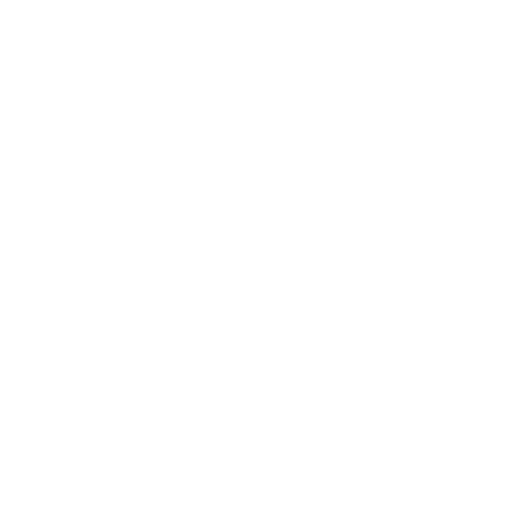
t = 0.00 s
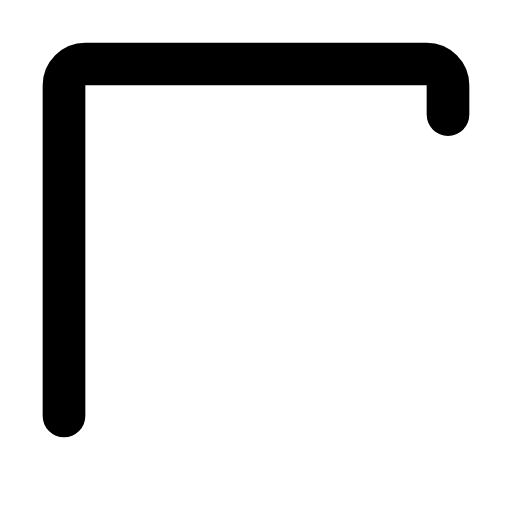
t = 0.30 s
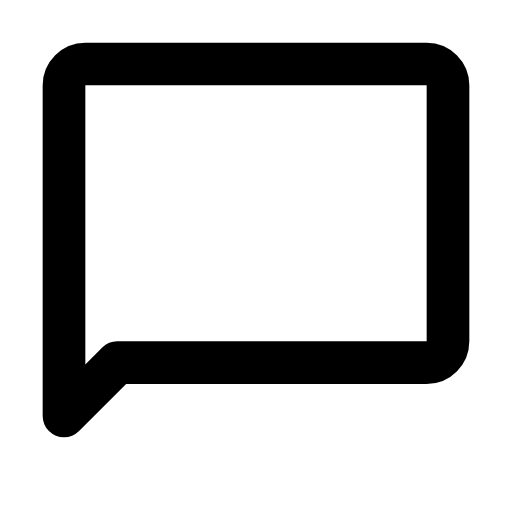
t = 0.60 s
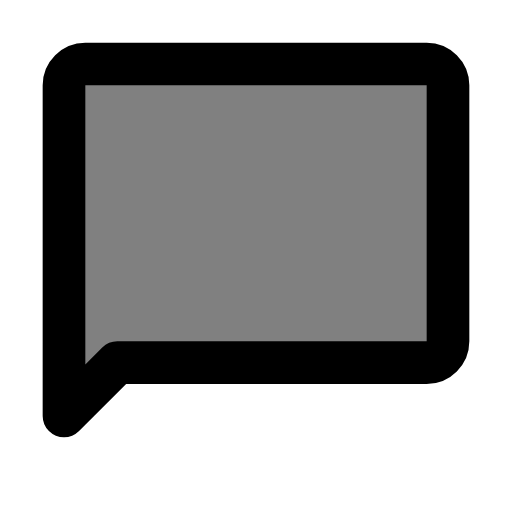
t = 0.95 s
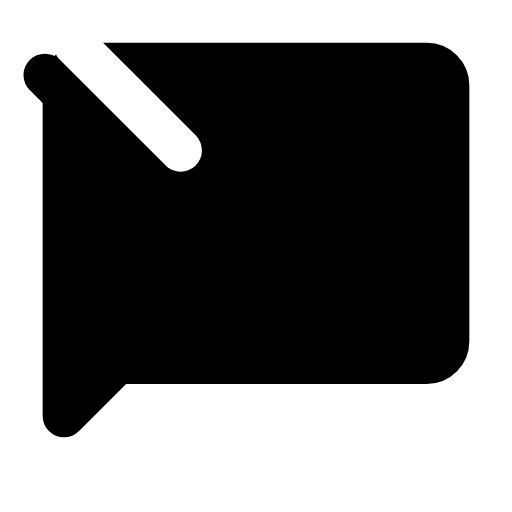
t = 1.30 s
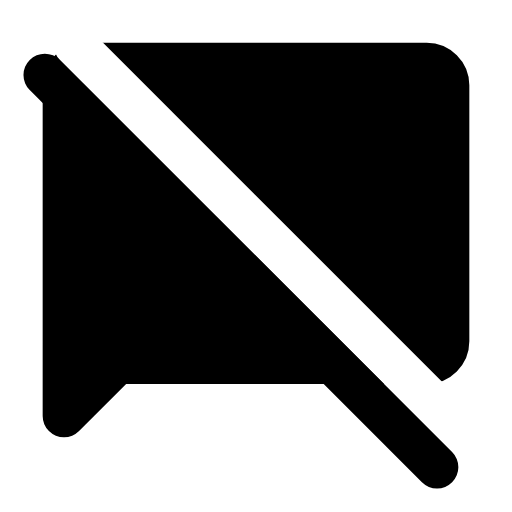
t = 1.60 s

The animated SVG that drew these frames (rendered in a browser with its animation timeline set to each time). Animation: 4 SMIL elements (animate=4); one cycle of 1.60 s.

<svg xmlns="http://www.w3.org/2000/svg" width="24" height="24" viewBox="0 0 24 24"><mask id="SVGyUOMycHA"><g fill="none" stroke="#fff" stroke-linecap="round" stroke-linejoin="round" stroke-width="2"><path fill="#fff" fill-opacity="0" stroke-dasharray="72" stroke-dashoffset="72" d="M3 19.5v-15.5c0 -0.55 0.45 -1 1 -1h16c0.55 0 1 0.45 1 1v12c0 0.55 -0.45 1 -1 1h-14.5Z"><animate fill="freeze" attributeName="fill-opacity" begin="0.7s" dur="0.5s" values="0;1"/><animate fill="freeze" attributeName="stroke-dashoffset" dur="0.6s" values="72;0"/></path><path stroke="#000" stroke-dasharray="28" stroke-dashoffset="28" d="M-1 11h26" transform="rotate(45 12 12)"><animate fill="freeze" attributeName="stroke-dashoffset" begin="1.2s" dur="0.4s" values="28;0"/></path><path stroke-dasharray="28" stroke-dashoffset="28" d="M-1 13h26" transform="rotate(45 12 12)"><animate fill="freeze" attributeName="stroke-dashoffset" begin="1.2s" dur="0.4s" values="28;0"/></path></g></mask><rect width="24" height="24" fill="currentColor" mask="url(#SVGyUOMycHA)"/></svg>
